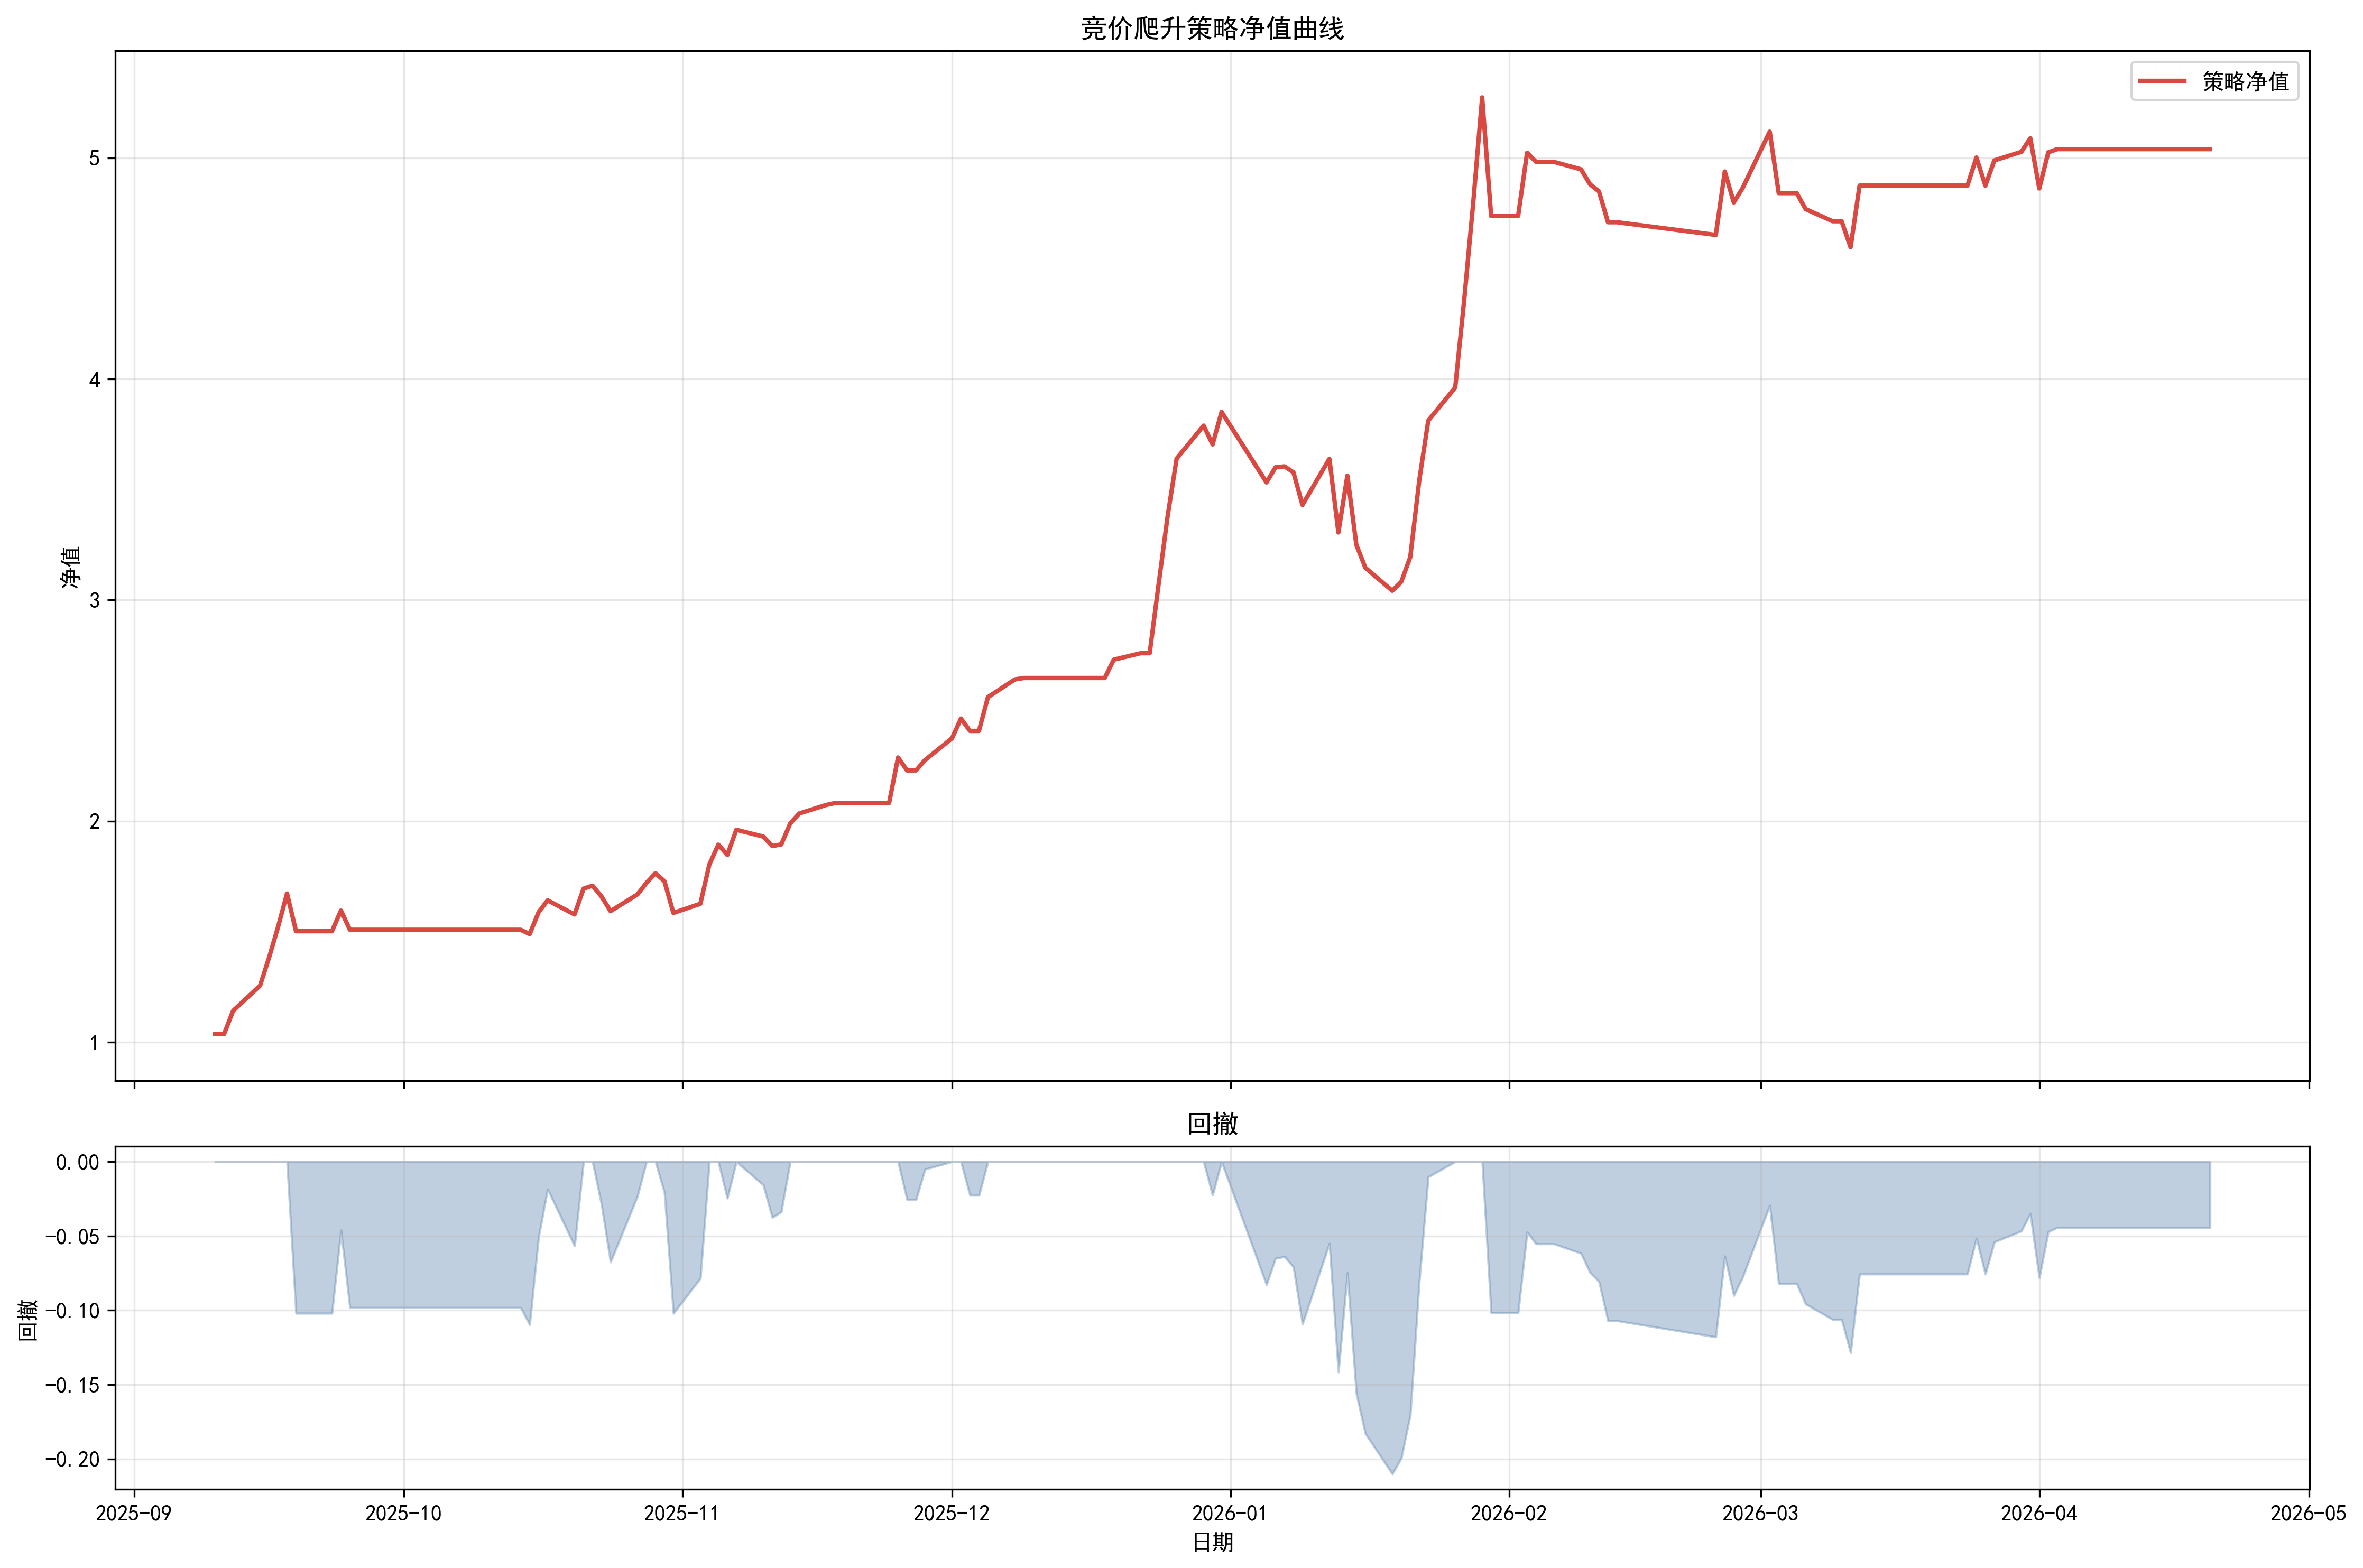

Source data for this figure (header and first rows):
日期, 现金, 持仓市值, 总权益, 持仓数量, 净值, 历史高点, 回撤
20250910, 0.0, 1037008, 1037008, 1, 1.037, 1.037, 0.0
20250911, 1036939, 0.0, 1036939, 0, 1.037, 1.037, -6.636399592940823e-05
20250912, 0.0, 1141793, 1141793, 1, 1.142, 1.142, 0.0
20250915, 0.0, 1255766, 1255766, 1, 1.256, 1.256, 0.0
20250916, 0.0, 1382171, 1382171, 1, 1.382, 1.382, 0.0
20250917, 0.0, 1521010, 1521010, 1, 1.521, 1.521, 0.0
20250918, 0.0, 1672282, 1672282, 1, 1.672, 1.672, 0.0
20250919, 1501725, 0.0, 1501725, 0, 1.502, 1.672, -0.102
20250922, 1501725, 0.0, 1501725, 0, 1.502, 1.672, -0.102
20250923, 1501725, 0.0, 1501725, 0, 1.502, 1.672, -0.102
20250924, 0.0, 1595294, 1595294, 2, 1.595, 1.672, -0.04604
20250925, 1508137, 0.0, 1508137, 0, 1.508, 1.672, -0.09816
20250926, 1508137, 0.0, 1508137, 0, 1.508, 1.672, -0.09816
20250929, 1508137, 0.0, 1508137, 0, 1.508, 1.672, -0.09816
20250930, 1508137, 0.0, 1508137, 0, 1.508, 1.672, -0.09816
20251009, 1508137, 0.0, 1508137, 0, 1.508, 1.672, -0.09816
20251010, 1508137, 0.0, 1508137, 0, 1.508, 1.672, -0.09816
20251013, 1508137, 0.0, 1508137, 0, 1.508, 1.672, -0.09816
20251014, 1508137, 0.0, 1508137, 0, 1.508, 1.672, -0.09816
20251015, 0.0, 1488921, 1488921, 3, 1.489, 1.672, -0.1096
20251016, 1048267, 539552, 1587819, 1, 1.588, 1.672, -0.05051
20251017, 1048267, 593144, 1641411, 1, 1.641, 1.672, -0.01846
20251020, 533141, 1044410, 1577551, 2, 1.578, 1.672, -0.05665
20251021, 1131934, 562358, 1694292, 1, 1.694, 1.694, 0.0
20251022, 526181, 1181541, 1707722, 1, 1.708, 1.708, 0.0
20251023, 1155300, 503268, 1658569, 1, 1.659, 1.708, -0.02878
20251024, 502012, 1090447, 1592459, 2, 1.592, 1.708, -0.0675
20251027, 536363, 1131844, 1668207, 2, 1.668, 1.708, -0.02314
20251028, 1145035, 575418, 1720453, 1, 1.72, 1.72, 0.0
20251029, 578531, 1185853, 1764385, 2, 1.764, 1.764, 0.0
20251030, 1727772, 0.0, 1727772, 0, 1.728, 1.764, -0.02075
20251031, 0.0, 1584309, 1584309, 3, 1.584, 1.764, -0.1021
20251103, 1056781, 569208, 1625989, 1, 1.626, 1.764, -0.07844
20251104, 0.0, 1803576, 1803576, 2, 1.804, 1.804, 0.0
20251105, 1205115, 688054, 1893169, 1, 1.893, 1.893, 0.0
20251106, 703466, 1143198, 1846664, 2, 1.847, 1.893, -0.02456
20251107, 1217124, 743374, 1960498, 1, 1.96, 1.96, 0.0
20251110, 797317, 1132501, 1929818, 1, 1.93, 1.96, -0.01565
20251111, 1069818, 817212, 1887031, 1, 1.887, 1.96, -0.03747
20251112, 748515, 1145826, 1894341, 2, 1.894, 1.96, -0.03375
20251113, 1160328, 828817, 1989145, 1, 1.989, 1.989, 0.0
20251114, 901488, 1132727, 2034216, 1, 2.034, 2.034, 0.0
20251117, 1173737, 899053, 2072790, 2, 2.073, 2.073, 0.0
20251118, 2081682, 0.0, 2081682, 0, 2.082, 2.082, 0.0
20251119, 2081682, 0.0, 2081682, 0, 2.082, 2.082, 0.0
20251120, 2081682, 0.0, 2081682, 0, 2.082, 2.082, 0.0
20251121, 2081682, 0.0, 2081682, 0, 2.082, 2.082, 0.0
20251124, 2081682, 0.0, 2081682, 0, 2.082, 2.082, 0.0
20251125, -0.0, 2287395, 2287395, 3, 2.287, 2.287, 0.0
20251126, 2229101, 0.0, 2229101, 0, 2.229, 2.287, -0.02548
20251127, 2229101, 0.0, 2229101, 0, 2.229, 2.287, -0.02548
20251128, -0.0, 2275806, 2275806, 3, 2.276, 2.287, -0.005067
20251201, 1480300, 894109, 2374409, 1, 2.374, 2.374, 0.0
20251202, 1480300, 983202, 2463502, 1, 2.464, 2.464, 0.0
20251203, 2407738, 0.0, 2407738, 0, 2.408, 2.464, -0.02264
20251204, 2407738, 0.0, 2407738, 0, 2.408, 2.464, -0.02264
20251205, 0.0, 2560205, 2560205, 3, 2.56, 2.56, 0.0
20251208, 1686377, 954306, 2640683, 1, 2.641, 2.641, 0.0
20251209, 2646970, 0.0, 2646970, 0, 2.647, 2.647, 0.0
20251210, 2646970, 0.0, 2646970, 0, 2.647, 2.647, 0.0
... 84 more rows
